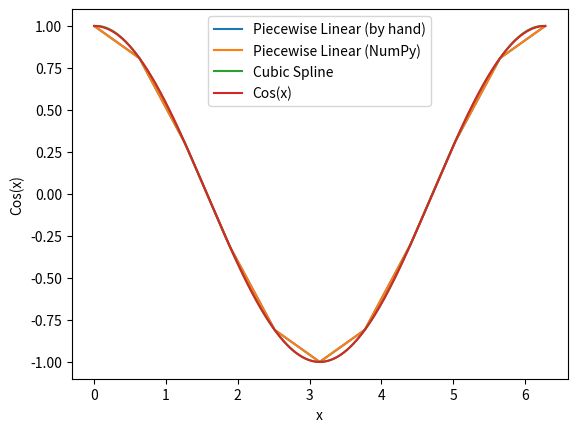

Write the Python code that produced this figure.
# -*- coding: utf-8 -*-
"""
Created on Tue Feb 14 12:07:53 2023

@author: u6580551
"""

# Interpolate Cosine Function linearly and with a spline

import numpy as np
import matplotlib.pyplot as plt

# Set parameters
n = 10
n_plot = 1000
pi = 3.1415926535

# Get nodes and data for plotting
x_plot = np.linspace(0, 2*pi, n_plot+1)
y_real = np.cos(x_plot)

# Get nodes and data for interpolation
x = np.linspace(0, 2*pi, n+1)
y = np.cos(x)

# Compute slope and intercept for each subinterval
m = (y[1:] - y[:-1])/(x[1:] - x[:-1])
t = y[1:] - m*x[1:]

# Piecewise linear interpolation by hand
y_plot_1 = np.zeros(n_plot+1)
for j in range(n_plot+1):
    i = min(int((x_plot[j] - x[0])/(x[-1] - x[0])*n), n-1)
    y_plot_1[j] = m[i]*x_plot[j] + t[i]

# Piecewise linear interpolation using NumPy
y_plot_2 = np.interp(x_plot, x, y)

# Cubic spline interpolation using SciPy
from scipy.interpolate import CubicSpline
cs = CubicSpline(x, y)
y_plot_3 = cs(x_plot)

# Print output
print("Approximation Error")
print("-------------------")
print("Piecewise Linear (by hand): ", np.max(np.abs(y_plot_1 - y_real)))
print("Piecewise Linear (NumPy): ", np.max(np.abs(y_plot_2 - y_real)))
print("Cubic Spline: ", np.max(np.abs(y_plot_3 - y_real)))

# Plot the results
plt.plot(x_plot, y_plot_1, label='Piecewise Linear (by hand)')
plt.plot(x_plot, y_plot_2, label='Piecewise Linear (NumPy)')
plt.plot(x_plot, y_plot_3, label='Cubic Spline')
plt.plot(x_plot, y_real, label='Cos(x)')
plt.xlabel('x')
plt.ylabel('Cos(x)')
plt.legend()
plt.show()
